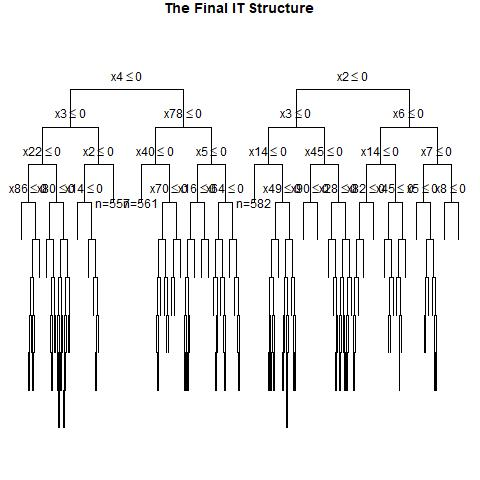

Data behind this chart, as committed beside it:
, x1, x2, x3, x4, x5, x6, x7, x8, x9, x10, x11, x12, x13, x14, x15, x16, x17, x18, x19, x20, x21, x22, x23
1, 0, 1, 1, 0, 0, 0, 0, 1, 1, 1, 1, 1, 0, 0, 1, 0, 0, 1, 1, 0, 0, 1, 0
2, 1, 0, 1, 1, 0, 1, 0, 0, 0, 1, 0, 1, 0, 0, 1, 0, 0, 1, 0, 1, 1, 0, 1
3, 1, 0, 0, 0, 1, 1, 0, 1, 0, 1, 1, 1, 0, 1, 0, 0, 0, 1, 1, 1, 0, 1, 1
4, 1, 0, 0, 0, 0, 1, 0, 1, 1, 1, 0, 0, 0, 1, 1, 1, 0, 0, 0, 0, 1, 0, 0
5, 0, 1, 1, 0, 1, 1, 0, 0, 0, 1, 1, 1, 1, 0, 0, 1, 1, 1, 0, 1, 1, 1, 1
6, 0, 0, 1, 1, 0, 0, 1, 0, 0, 0, 1, 1, 0, 0, 0, 0, 1, 1, 0, 1, 1, 1, 0
7, 0, 0, 0, 0, 0, 0, 1, 0, 0, 1, 0, 0, 0, 0, 1, 1, 0, 1, 1, 0, 1, 1, 0
8, 1, 0, 1, 0, 0, 0, 0, 0, 1, 0, 0, 1, 0, 1, 1, 0, 0, 0, 0, 0, 1, 1, 0
9, 0, 1, 1, 0, 0, 1, 1, 1, 1, 0, 1, 0, 1, 0, 0, 0, 1, 0, 1, 1, 0, 1, 0
10, 1, 0, 1, 1, 0, 1, 0, 1, 0, 0, 1, 0, 1, 0, 1, 0, 1, 1, 1, 1, 1, 0, 0
11, 1, 0, 1, 1, 0, 0, 0, 0, 0, 0, 0, 1, 1, 1, 0, 0, 0, 0, 1, 1, 1, 0, 1
12, 0, 0, 0, 1, 0, 0, 1, 0, 1, 0, 0, 0, 1, 1, 1, 1, 1, 1, 0, 0, 0, 1, 1
13, 0, 1, 0, 0, 0, 1, 1, 0, 0, 1, 0, 1, 0, 0, 0, 0, 0, 1, 0, 0, 0, 1, 1
14, 1, 0, 0, 0, 1, 0, 0, 0, 1, 1, 1, 0, 1, 0, 1, 0, 1, 1, 1, 0, 0, 1, 0
15, 0, 0, 1, 0, 1, 0, 0, 0, 0, 1, 0, 0, 0, 0, 1, 0, 0, 1, 1, 1, 0, 0, 0
16, 1, 1, 0, 1, 1, 0, 1, 1, 0, 0, 0, 1, 1, 1, 1, 0, 1, 1, 0, 1, 1, 0, 0
17, 0, 1, 0, 0, 0, 1, 0, 0, 0, 0, 1, 1, 0, 0, 1, 0, 1, 1, 0, 0, 1, 0, 1
18, 1, 1, 1, 1, 1, 1, 1, 0, 1, 0, 0, 1, 1, 0, 0, 1, 1, 0, 1, 0, 1, 0, 0
19, 1, 0, 1, 1, 1, 0, 1, 1, 0, 1, 1, 0, 1, 0, 1, 1, 0, 1, 0, 0, 1, 1, 0
20, 0, 1, 1, 1, 0, 1, 1, 1, 0, 1, 1, 0, 1, 0, 1, 1, 1, 1, 0, 1, 1, 0, 1
21, 0, 0, 1, 0, 0, 0, 0, 1, 0, 0, 1, 1, 0, 1, 0, 1, 0, 0, 1, 1, 0, 0, 1
22, 0, 0, 0, 0, 1, 1, 0, 0, 0, 1, 1, 1, 0, 0, 1, 0, 0, 0, 0, 1, 0, 0, 0
23, 0, 0, 0, 0, 0, 1, 0, 0, 0, 1, 1, 0, 0, 1, 0, 1, 0, 0, 0, 1, 1, 0, 1
24, 1, 1, 0, 0, 1, 0, 0, 1, 0, 1, 0, 0, 0, 1, 1, 0, 0, 1, 1, 1, 0, 1, 0
25, 0, 0, 1, 1, 0, 1, 0, 0, 0, 1, 1, 0, 0, 1, 1, 0, 0, 0, 0, 0, 0, 0, 0
26, 1, 0, 1, 0, 1, 1, 1, 0, 1, 0, 1, 0, 0, 1, 0, 1, 1, 0, 0, 0, 1, 0, 0
27, 1, 1, 0, 1, 0, 0, 1, 0, 1, 0, 0, 0, 0, 1, 0, 1, 0, 1, 1, 0, 1, 0, 0
28, 1, 1, 0, 1, 1, 0, 0, 1, 1, 1, 0, 1, 0, 1, 1, 1, 1, 0, 0, 0, 1, 0, 0
29, 0, 0, 1, 1, 1, 1, 0, 0, 0, 1, 1, 0, 0, 0, 0, 0, 1, 0, 0, 1, 1, 0, 0
30, 0, 1, 0, 0, 0, 0, 1, 0, 1, 1, 1, 1, 0, 0, 1, 1, 0, 1, 1, 0, 0, 0, 0
31, 0, 1, 0, 1, 1, 1, 0, 1, 1, 0, 0, 1, 1, 1, 0, 1, 0, 1, 1, 0, 0, 1, 0
32, 0, 0, 1, 0, 0, 0, 1, 0, 1, 1, 1, 0, 1, 0, 0, 0, 0, 1, 0, 1, 1, 0, 0
33, 0, 1, 0, 1, 1, 1, 1, 0, 1, 0, 1, 1, 0, 1, 1, 0, 1, 0, 1, 0, 1, 0, 1
34, 0, 1, 0, 0, 0, 1, 1, 1, 0, 1, 0, 1, 1, 1, 1, 0, 1, 1, 1, 0, 1, 0, 0
35, 1, 0, 1, 1, 0, 0, 1, 1, 0, 0, 0, 0, 1, 1, 1, 1, 1, 0, 0, 1, 0, 1, 0
36, 1, 1, 1, 0, 1, 1, 0, 1, 0, 1, 1, 1, 0, 1, 1, 0, 0, 1, 0, 1, 1, 0, 0
37, 0, 0, 1, 0, 0, 1, 1, 1, 0, 0, 1, 0, 0, 1, 0, 1, 0, 0, 1, 1, 1, 1, 0
38, 0, 1, 0, 0, 1, 0, 0, 1, 0, 0, 1, 0, 1, 0, 0, 0, 1, 1, 0, 0, 1, 1, 1
39, 1, 1, 0, 0, 0, 0, 1, 0, 1, 1, 1, 1, 0, 1, 1, 1, 0, 0, 1, 0, 0, 0, 1
40, 1, 0, 1, 1, 1, 1, 1, 0, 1, 0, 1, 0, 1, 0, 1, 1, 1, 1, 0, 0, 0, 1, 0
41, 1, 0, 0, 0, 0, 0, 0, 0, 1, 0, 1, 0, 0, 1, 0, 1, 0, 0, 1, 1, 1, 0, 0
42, 0, 1, 0, 0, 0, 0, 1, 0, 0, 0, 1, 0, 1, 0, 1, 0, 1, 0, 0, 1, 1, 1, 1
43, 0, 1, 0, 1, 0, 1, 1, 1, 1, 1, 0, 1, 1, 0, 0, 0, 0, 0, 1, 1, 1, 1, 0
44, 0, 1, 0, 1, 0, 0, 0, 0, 0, 0, 1, 0, 0, 0, 0, 1, 0, 1, 1, 0, 0, 1, 1
45, 0, 0, 1, 1, 0, 0, 1, 1, 1, 0, 1, 0, 1, 1, 1, 0, 1, 0, 0, 1, 1, 0, 0
46, 1, 1, 1, 1, 0, 1, 1, 0, 0, 0, 1, 1, 1, 0, 0, 1, 0, 1, 0, 0, 0, 1, 1
47, 1, 1, 1, 0, 1, 0, 1, 1, 0, 1, 0, 1, 1, 1, 1, 1, 0, 0, 1, 1, 1, 0, 1
48, 1, 0, 1, 0, 0, 1, 0, 0, 1, 1, 1, 1, 1, 1, 1, 1, 0, 1, 0, 1, 1, 0, 0
49, 1, 1, 1, 0, 1, 0, 0, 0, 0, 0, 0, 1, 1, 0, 1, 0, 0, 0, 0, 0, 1, 0, 1
50, 1, 0, 0, 0, 1, 1, 1, 0, 1, 1, 1, 0, 1, 1, 1, 0, 0, 0, 0, 0, 1, 1, 1
51, 1, 0, 1, 1, 0, 0, 1, 0, 0, 1, 0, 0, 0, 0, 1, 1, 1, 0, 0, 0, 0, 1, 0
52, 0, 1, 1, 1, 1, 0, 0, 1, 1, 1, 0, 1, 0, 0, 1, 0, 0, 0, 1, 1, 0, 1, 0
53, 1, 0, 0, 0, 0, 1, 0, 0, 0, 1, 0, 1, 0, 0, 0, 1, 1, 1, 1, 1, 0, 0, 1
54, 0, 0, 1, 0, 0, 0, 1, 1, 0, 0, 1, 0, 0, 1, 1, 1, 1, 1, 0, 1, 1, 0, 0
55, 1, 1, 1, 0, 1, 1, 0, 0, 0, 0, 1, 1, 1, 1, 1, 1, 1, 1, 1, 0, 0, 1, 0
56, 1, 1, 0, 1, 0, 1, 1, 0, 0, 0, 0, 0, 0, 0, 0, 1, 0, 0, 1, 1, 1, 1, 0
57, 0, 0, 0, 1, 1, 1, 1, 1, 1, 0, 0, 1, 0, 1, 1, 0, 1, 1, 0, 0, 1, 0, 1
58, 0, 0, 1, 0, 1, 0, 0, 1, 0, 0, 1, 0, 1, 1, 1, 1, 0, 0, 0, 1, 1, 0, 1
59, 0, 1, 1, 1, 0, 0, 1, 0, 0, 0, 1, 0, 1, 1, 1, 1, 0, 1, 1, 1, 1, 1, 1
60, 0, 1, 0, 0, 0, 1, 0, 0, 1, 1, 1, 1, 1, 0, 1, 0, 0, 1, 0, 1, 1, 1, 0
... 940 more rows
